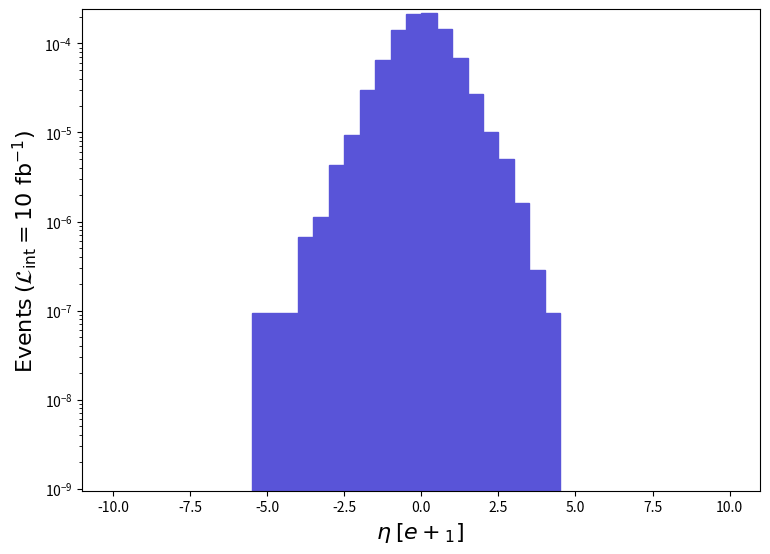

The script that saved this image: (Note: this script raises an exception after producing the figure.)
def selection_4():

    # Library import
    import numpy
    import matplotlib
    import matplotlib.pyplot   as plt
    import matplotlib.gridspec as gridspec

    # Library version
    matplotlib_version = matplotlib.__version__
    numpy_version      = numpy.__version__

    # Histo binning
    xBinning = numpy.linspace(-10.0,10.0,41,endpoint=True)

    # Creating data sequence: middle of each bin
    xData = numpy.array([-9.75,-9.25,-8.75,-8.25,-7.75,-7.25,-6.75,-6.25,-5.75,-5.25,-4.75,-4.25,-3.75,-3.25,-2.75,-2.25,-1.75,-1.25,-0.75,-0.25,0.25,0.75,1.25,1.75,2.25,2.75,3.25,3.75,4.25,4.75,5.25,5.75,6.25,6.75,7.25,7.75,8.25,8.75,9.25,9.75])

    # Creating weights for histo: y5_ETA_0
    y5_ETA_0_weights = numpy.array([0.0,0.0,0.0,0.0,0.0,0.0,0.0,0.0,0.0,9.46890031000001e-08,9.46890031000001e-08,9.46890031000001e-08,6.628230217000007e-07,1.1362680372000012e-06,4.261005139500005e-06,9.46890031000001e-06,3.0016410982699934e-05,6.599823216069998e-05,0.00014174940464069905,0.00021702720710520062,0.00021901570717030165,0.00014430600472439898,6.874421225059995e-05,2.6986360883499867e-05,1.0226410334799945e-05,5.018517164300006e-06,1.6097130527000017e-06,2.840670093000003e-07,9.46890031000001e-08,0.0,0.0,0.0,0.0,0.0,0.0,0.0,0.0,0.0,0.0,0.0])

    # Creating a new Canvas
    fig   = plt.figure(figsize=(8.75,6.25),dpi=80)
    frame = gridspec.GridSpec(1,1)
    pad   = fig.add_subplot(frame[0])

    # Creating a new Stack
    pad.hist(x=xData, bins=xBinning, weights=y5_ETA_0_weights,\
             label="$run\_01$", histtype="stepfilled", rwidth=1.0,\
             color="#5954d8", edgecolor="#5954d8", linewidth=1, linestyle="solid",\
             bottom=None, cumulative=False, density=False, align="mid", orientation="vertical")


    # Axis
    plt.rc('text',usetex=False)
    plt.xlabel(r"$\eta$ $[ e+_{1} ]$ ",\
               fontsize=16,color="black")
    plt.ylabel(r"$\mathrm{Events}$ $(\mathcal{L}_{\mathrm{int}} = 10\ \mathrm{fb}^{-1})$ ",\
               fontsize=16,color="black")

    # Boundary of y-axis
    ymax=(y5_ETA_0_weights).max()*1.1
    #ymin=0 # linear scale
    ymin=min([x for x in (y5_ETA_0_weights) if x])/100. # log scale
    plt.gca().set_ylim(ymin,ymax)

    # Log/Linear scale for X-axis
    plt.gca().set_xscale("linear")
    #plt.gca().set_xscale("log",nonpositive="clip")

    # Log/Linear scale for Y-axis
    #plt.gca().set_yscale("linear")
    plt.gca().set_yscale("log",nonpositive="clip")

    # Saving the image
    plt.savefig('../../HTML/MadAnalysis5job_0/selection_4.png')

# Running!
if __name__ == '__main__':
    selection_4()
